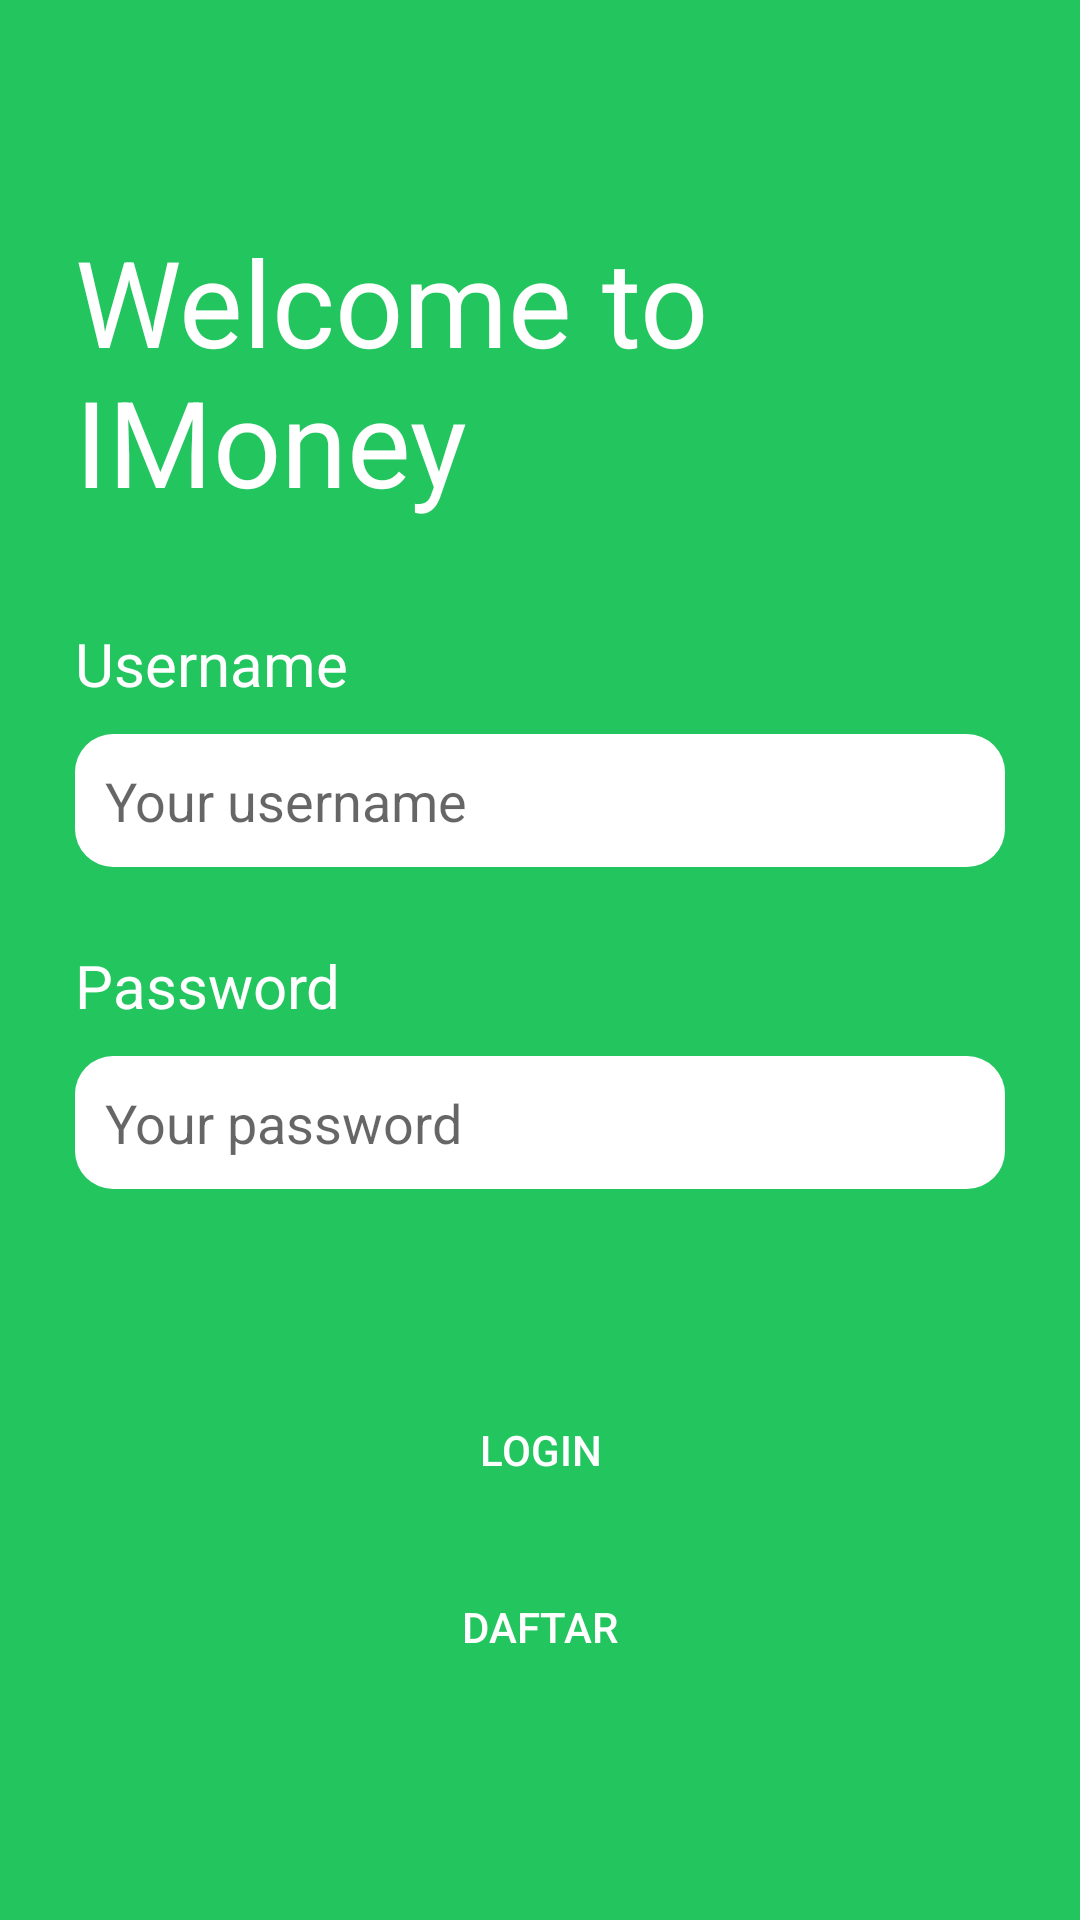

Write the Android layout XML for this screen, with the resource values it uses.
<!-- AndroidManifest.xml: application theme Theme.ProjectPAMBaru -->
<!-- res/layout/activity_login.xml -->
<?xml version="1.0" encoding="utf-8"?>
<androidx.constraintlayout.widget.ConstraintLayout xmlns:android="http://schemas.android.com/apk/res/android"
    xmlns:app="http://schemas.android.com/apk/res-auto"
    xmlns:tools="http://schemas.android.com/tools"
    android:id="@+id/main"
    android:layout_width="match_parent"
    android:layout_height="match_parent"
    android:background="@drawable/background_layout"
    android:paddingHorizontal="25dp"
    tools:context=".LoginActivity">

    <LinearLayout
        android:layout_width="match_parent"
        android:layout_height="wrap_content"
        android:orientation="vertical"
        app:layout_constraintBottom_toBottomOf="parent"
        app:layout_constraintTop_toTopOf="parent">

        <TextView
            android:id="@+id/welcome"
            android:layout_width="wrap_content"
            android:layout_height="wrap_content"
            android:layout_marginBottom="24dp"
            android:text="Welcome to IMoney"
            android:textColor="@color/white"
            android:textSize="40sp"
            app:layout_constraintBottom_toTopOf="@id/username_container"
            app:layout_constraintEnd_toEndOf="parent"
            app:layout_constraintStart_toStartOf="parent"
            app:layout_constraintTop_toTopOf="parent"
            app:layout_constraintVertical_chainStyle="packed" />

        <LinearLayout
            android:id="@+id/username_container"
            android:layout_width="match_parent"
            android:layout_height="wrap_content"
            android:orientation="vertical"
            app:layout_constraintBottom_toTopOf="@id/password_container"
            app:layout_constraintEnd_toEndOf="parent"
            app:layout_constraintStart_toStartOf="parent"
            app:layout_constraintTop_toBottomOf="@id/welcome">

            <TextView
                android:id="@+id/text_username"
                android:layout_width="match_parent"
                android:layout_height="wrap_content"
                android:layout_marginVertical="10dp"
                android:text="Username"
                android:textColor="@color/white"
                android:textSize="20sp" />

            <EditText
                android:id="@+id/username"
                android:layout_width="match_parent"
                android:layout_height="wrap_content"
                android:background="@drawable/item_layout"
                android:ems="10"
                android:hint="Your username"
                android:inputType="text"
                android:padding="10dp"
                android:textColor="@color/black"
                android:textColorHighlight="@color/white" />
        </LinearLayout>

        <LinearLayout
            android:id="@+id/password_container"
            android:layout_width="match_parent"
            android:layout_height="wrap_content"
            android:layout_marginTop="16dp"
            android:orientation="vertical"
            app:layout_constraintBottom_toTopOf="@+id/login"
            app:layout_constraintEnd_toEndOf="parent"
            app:layout_constraintStart_toStartOf="parent"
            app:layout_constraintTop_toBottomOf="@id/username_container">

            <TextView
                android:id="@+id/text_password"
                android:layout_width="match_parent"
                android:layout_height="wrap_content"
                android:layout_marginVertical="10dp"
                android:text="Password"
                android:textColor="@color/white"
                android:textSize="20sp" />

            <EditText
                android:id="@+id/password"
                android:layout_width="match_parent"
                android:layout_height="wrap_content"
                android:background="@drawable/item_layout"
                android:ems="10"
                android:hint="Your password"
                android:inputType="textPassword"
                android:padding="10dp"
                android:textColor="@color/black"
                android:textColorHighlight="@color/white" />
        </LinearLayout>

        <LinearLayout
            android:layout_width="match_parent"
            android:layout_height="wrap_content"
            android:layout_marginTop="63dp"
            android:orientation="vertical">
            <Button
                android:id="@+id/login_button"
                android:layout_width="match_parent"
                android:layout_height="wrap_content"
                android:background="@drawable/button_login"
                android:gravity="center"
                android:text="Login"
                android:textColor="@color/white"
                app:layout_constraintTop_toBottomOf="@id/password_container"
                />

            <Button
                android:id="@+id/daftar"
                android:layout_width="match_parent"
                android:layout_height="wrap_content"
                android:background="@drawable/button_login"
                android:layout_gravity="center"
                android:text="Daftar"
                android:textColor="@color/white"
                android:layout_marginTop="11dp"/>
        </LinearLayout>
    </LinearLayout>
</androidx.constraintlayout.widget.ConstraintLayout>
<!-- resources referenced by this layout -->
<resources>
  <color name="black">#FF000000</color>
  <color name="white">#FFFFFFFF</color>
  <!-- drawable background_layout (drawable) -->
  <?xml version="1.0" encoding="utf-8"?>
  <shape xmlns:android="http://schemas.android.com/apk/res/android">
      <solid
          android:color="#22C55E">
      </solid>
  </shape>
  <!-- drawable item_layout (drawable) -->
  <?xml version="1.0" encoding="utf-8"?>
  <shape xmlns:android="http://schemas.android.com/apk/res/android">
      <solid
          android:color="@color/white">
      </solid>
      <corners android:radius="12.5dp" />
  </shape>
  <style name="Theme.ProjectPAMBaru" parent="Base.Theme.ProjectPAMBaru" />
  <style name="Base.Theme.ProjectPAMBaru" parent="Theme.AppCompat.Light.NoActionBar">
          
          
      </style>
</resources>
